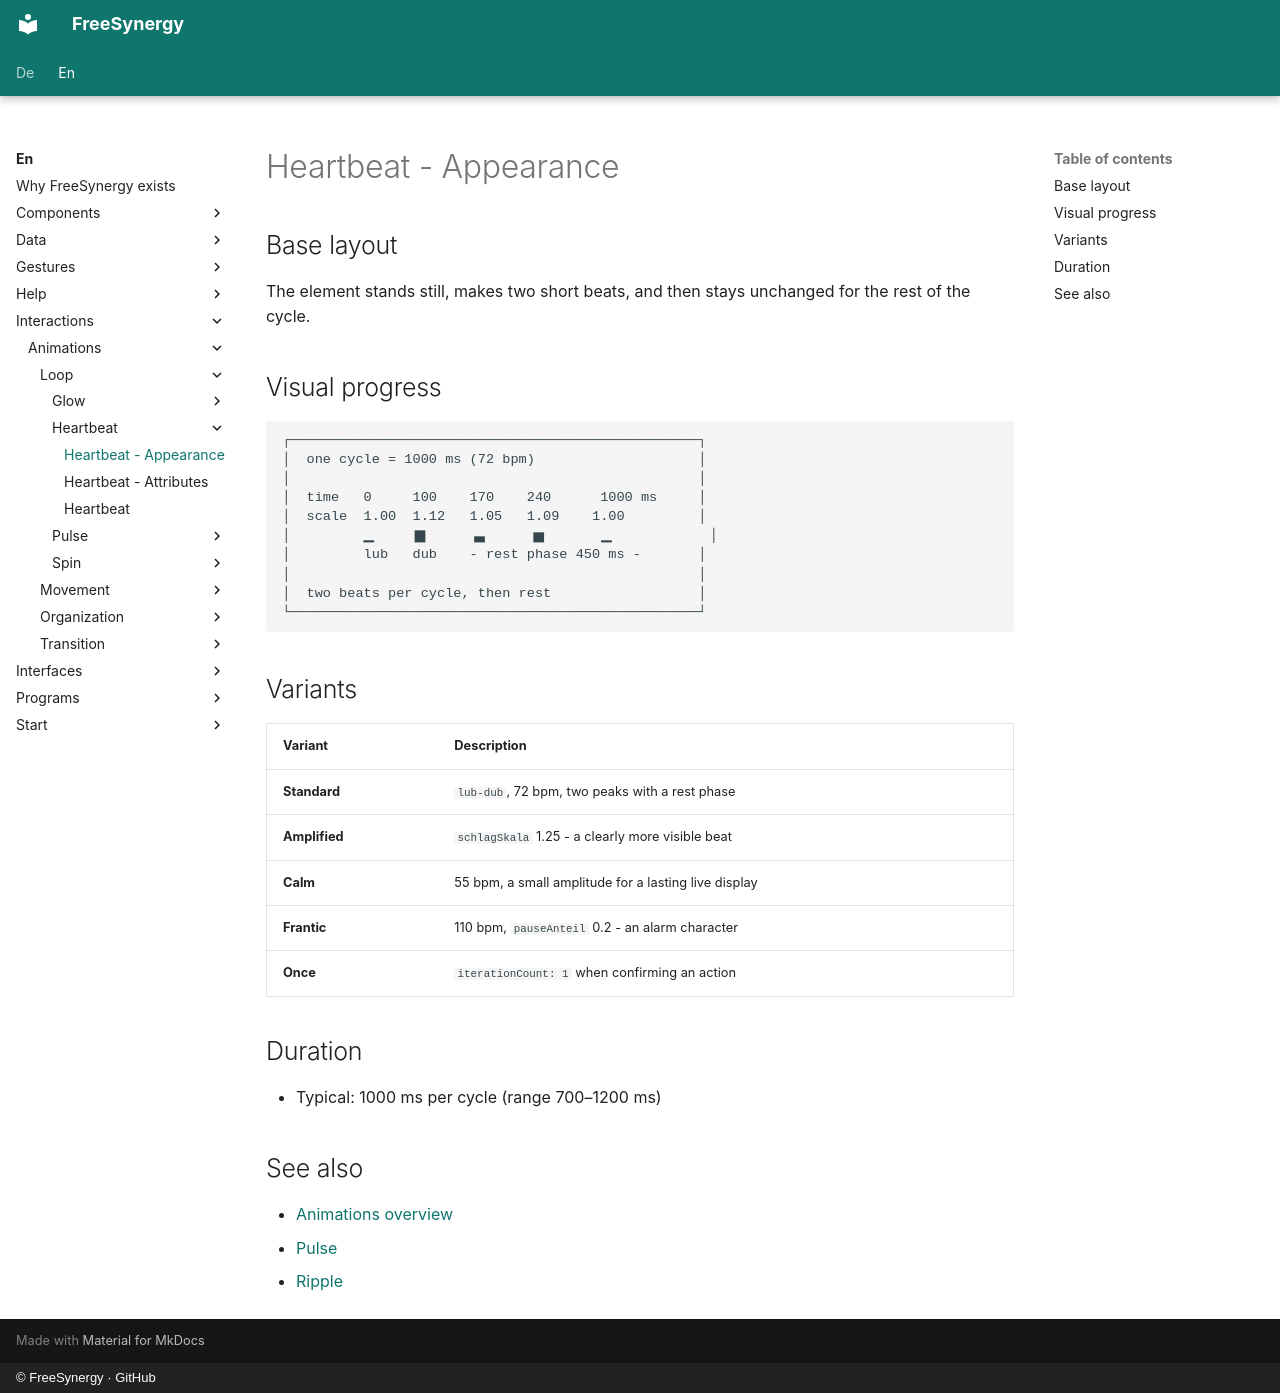

repository: FreeSynergy/fs-documentation · page: en/interactions/animations/loop/heartbeat/appearance/index.html · generator: mkdocs · copyright: © FreeSynergy · GitHub

# Heartbeat - Appearance

## Base layout

The element stands still, makes two short beats, and then stays unchanged for the
rest of the cycle.

## Visual progress

```
┌──────────────────────────────────────────────────┐
│  one cycle = 1000 ms (72 bpm)                    │
│                                                  │
│  time   0     100    170    240      1000 ms     │
│  scale  1.00  1.12   1.05   1.09    1.00         │
│         ▁     ▆      ▃      ▅       ▁            │
│         lub   dub    - rest phase 450 ms -       │
│                                                  │
│  two beats per cycle, then rest                  │
└──────────────────────────────────────────────────┘
```

## Variants

| Variant | Description |
|---------|-------------|
| **Standard** | `lub-dub`, 72 bpm, two peaks with a rest phase |
| **Amplified** | `schlagSkala` 1.25 - a clearly more visible beat |
| **Calm** | 55 bpm, a small amplitude for a lasting live display |
| **Frantic** | 110 bpm, `pauseAnteil` 0.2 - an alarm character |
| **Once** | `iterationCount: 1` when confirming an action |

## Duration

- Typical: 1000 ms per cycle (range 700–1200 ms)

## See also

- [Animations overview](../../index.md)
- [Pulse](../pulse/description.md)
- [Ripple](../../feedback/ripple/description.md)
